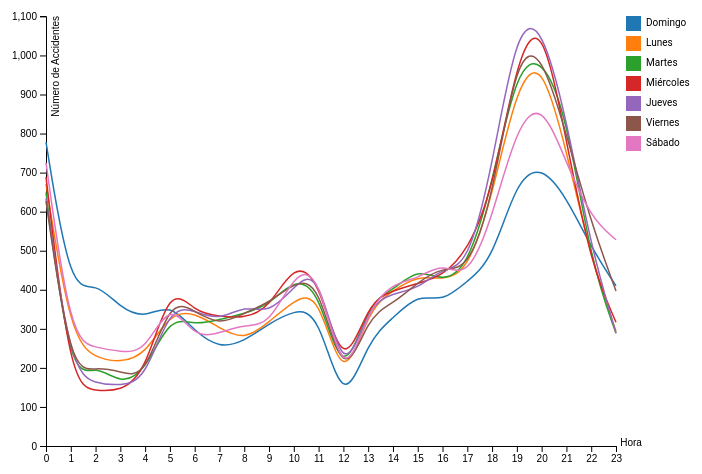
D3 v4 page, settled after 360 driven frames (6 s of simulated time); the page loaded 1 data file(s).



    var svg = d3.select("svg"),
        margin = {top: 20, right: 80, bottom: 50, left: 50},
        width = svg.attr("width") - margin.left - margin.right,
        height = svg.attr("height") - margin.top - margin.bottom,
        g = svg.append("g").attr("transform", "translate(" + margin.left + "," + margin.top + ")");

    var x = d3.scaleLinear().range([0, width]),
        y = d3.scaleLinear().range([height, 0]),
        z = d3.scaleOrdinal(d3.schemeCategory10);

    var line = d3.line()
                 .curve(d3.curveBasis)
                 .x(function(d) { return x(d.hora); })
                 .y(function(d) { return y(d.accidentes); });

    d3.tsv("data_multilines.tsv", function(error, data) {
      if (error) throw error;

      var dias = data.columns.slice(1).map(function(id) {
        return {
          id: id,
          values: data.map(function(d) {
            return {
                    hora: +d.hora, 
                    accidentes: +d[id]
                  };
          })
        };
      });

      x.domain([0, d3.max(dias, function(c) { return d3.max(c.values, function(d) { return d.hora; }); })]);
      y.domain([0, d3.max(dias, function(c) { return d3.max(c.values, function(d) { return d.accidentes; }); })]);
      z.domain(dias.map(function(c) { return c.id; }));

      g.append("g")
          //.attr("class", "axis axis--x")
          .attr("transform", "translate(0," + height + ")")
          .call(d3.axisBottom(x).ticks(24))
          .append("text")
          .attr("y", 0)
          .attr("x", width + 15)
          .attr("fill", "#000")
          .text("Hora");

      g.append("g")
          .attr("class", "axis axis--y")
          .call(d3.axisLeft(y))
          .append("text")
          .attr("transform", "rotate(-90)")
          .attr("y", 6)
          .attr("dy", "0.71em")
          .attr("fill", "#000")
          .text("Número de Accidentes");

      var dia = g.selectAll(".city")
                 .data(dias)
                 .enter().append("g")
                 .attr("class", "city");

      dia.append("path")
          .attr("class", "line")
          .attr("d", function(d) { return line(d.values); })
          .style("stroke", function(d) { return z(d.id); });

      dia.append("text")
         .datum(function(d) { return {id: d.id, value: d.values[d.values.length - 1]}; })
         .attr("transform", function(d, i) { return "translate(" + 600 + "," + (i*20) + ")"; })
         .attr("dy", "1em")
         .attr("class", "legend")
         .text(function(d) { return d.id; });

      dia.append("rect")
         .datum(function(d) { return {id: d.id, value: d.values[d.values.length - 1]}; })
         .attr("transform", function(d, i) { return "translate(" + 580 + "," + (i*20) + ")"; })
         .attr("width", 15)
         .attr("height", 15)
         .attr("fill", function (d) { return z(d.id); });



    });
    

### data: data_multilines.tsv
hora	Domingo	Lunes	Martes	Miércoles	Jueves	Viernes	Sábado
0	778	671	649	689	634	627	725
1	388	278	164	153	193	185	270
2	422	224	210	142	159	202	253
3	353	214	158	140	155	191	241
4	327	232	189	185	167	171	240
5	367	342	334	416	360	379	375
6	293	342	309	343	346	345	276
7	250	302	324	332	321	309	289
8	268	270	339	327	361	340	311
9	313	317	361	352	338	367	307
10	348	373	428	467	407	417	440
11	344	398	406	434	462	428	456
12	85	138	151	174	152	148	140
13	273	351	370	369	361	334	352
14	327	398	398	398	391	364	417
15	390	437	456	416	402	419	428
16	368	425	421	435	456	459	470
17	422	445	454	499	457	447	426
18	475	636	669	647	712	628	583
19	684	927	972	996	1080	1011	821
20	718	994	997	1101	1082	1010	883
21	637	756	853	780	839	798	725
22	508	479	465	461	505	570	582
23	410	294	289	317	289	397	528